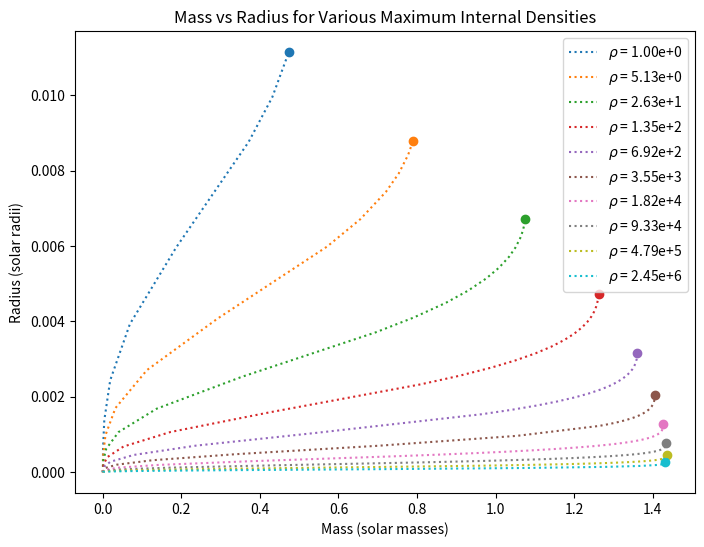
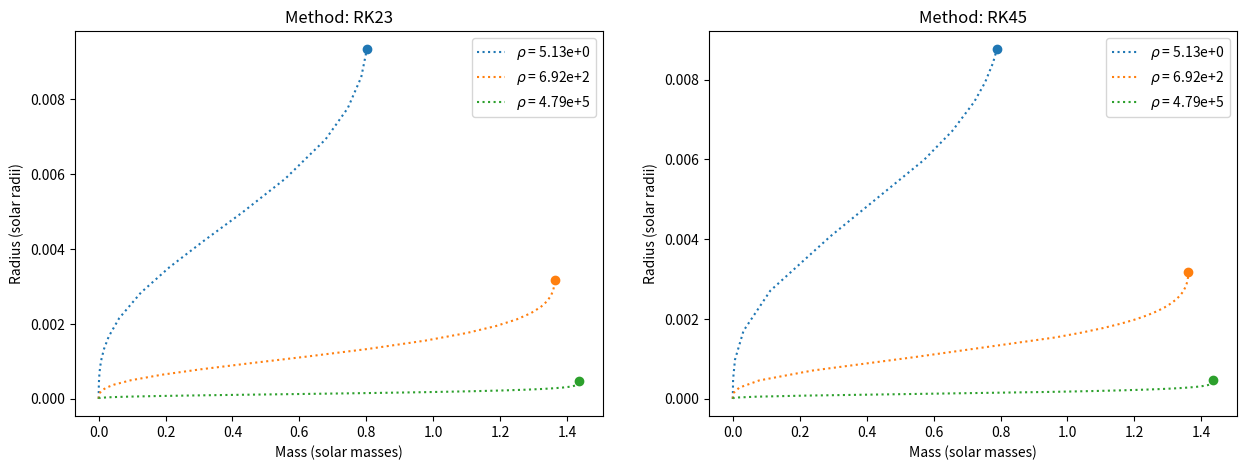

Python code for these plots, in order: (Note: this script raises an exception after producing the figures.)
import numpy as np
import matplotlib.pyplot as plt
import csv
import scipy.integrate as scint
from decimal import Decimal

mu_e = 2 #from question 1

R_sun = 6.957e8
M_sun = 1.989e30
M_ch = 5.836/ ((mu_e)**2)
R_0 = 7.72e6 / mu_e
M_0 = 5.67e30 / ((mu_e)**2)

m_e = 9.109e-31
m_p = 1.672e-27
c = 2.998e8
h = 6.626e-34

rho_0 = (8 * np.pi / 3) * ((m_e * c / h)**3) * (m_p * mu_e)

#Question 1
rho_min = 10**-1
rad_wd_avg = 7e6 #7000km in m since this is the upper limit of the radii of WD stars
zero_approx = 10**-10
step = 1

def system_eq_wd(r, ystate):
    rho, m = ystate

    x = (rho) ** (1 / 3)
    gamma_x = (x ** 2) / (3 * np.sqrt(1 + x ** 2))
    # equation 8
    drho_dr = - (m * rho) / (gamma_x * r ** 2)
    # equation 9
    dm_dr = (r ** 2) * rho
    return drho_dr, dm_dr

#need to find the radius (range) of integration
def density_range(r, ystate, rho_min=rho_min):
    if ystate[0] - rho_min < 0:
        ystate[0] = 0
    return ystate[0]

def solution_system_eq_wd(rho_max, rad_wd=rad_wd_avg, step_size=step, rad_min_approx=zero_approx, method='RK45'):
    range_density = [rho_max, 0]
    range_radius = [rad_min_approx, rad_wd]
    # range_evaluation = np.linspace(rad_min_approx, rad_wd, step_size) #not sure why i made this and i don't think i need it
    density_range.terminal = True
    return scint.solve_ivp(system_eq_wd, range_radius, range_density, events=density_range, method=method)

rho_c = np.logspace(0, 6.39, 10) #used trial and error to get upper limit. this was very close to upper bound given in the question

radius_sol = []
density_sol = []
mass_sol = []

radius_sol_limit = []
density_sol_limit = []
mass_sol_limit = []

for i in range(len(rho_c)):
    wd_sol = solution_system_eq_wd(rho_c[i], rad_wd=rad_wd_avg, step_size=step, rad_min_approx=zero_approx)

    rad_sol = wd_sol.t * R_0 / R_sun
    #y[0] is density and y[1] is mass since system_eq_wd returns drho_dr first and dm_dr second
    den_sol = wd_sol.y[0] * rho_0
    m_sol = wd_sol.y[1] * M_0 / M_sun

    radius_sol.append(rad_sol)
    density_sol.append(den_sol)
    mass_sol.append(m_sol)

    rad_sol_limit = wd_sol.t_events[0][0] * R_0 / R_sun
    den_sol_limit = wd_sol.y_events[0][0][0] * rho_0
    m_sol_limit = wd_sol.y_events[0][0][1] * M_0 / M_sun

    radius_sol_limit.append(rad_sol_limit)
    density_sol_limit.append(den_sol_limit)
    mass_sol_limit.append(m_sol_limit)

#Question 2
rho_legend = []
for i in range(len(rho_c)):
    legend = f'$\\rho$ = {Decimal(rho_c[i]):.2e}'
    rho_legend.append(legend)

fig = plt.figure(figsize=(8,6))
for i in range(len(density_sol)):
    plt.plot(mass_sol[i], radius_sol[i], ls=':')
plt.title('Mass vs Radius for Various Maximum Internal Densities')
plt.xlabel('Mass (solar masses)')
plt.ylabel('Radius (solar radii)')
plt.legend(rho_legend)
for i in range(len(density_sol_limit)):
    plt.scatter(mass_sol_limit[i], radius_sol_limit[i])
plt.show()

M_ch_estimation = []
for i in range(len(mass_sol)):
    M_ch_estimation.append(np.max(mass_sol[i]))

print(f'The estimation of the Chandrasekhar mass limit is: {Decimal(np.max(M_ch_estimation)):.4} Solar Masses')
print(f'The true value of the Chandrasekhar mass limit is: {M_ch} Solar Masses')

#Question 3
rho_c_3 = [rho_c[1], rho_c[4], rho_c[8]]
radius_sol_3 = []
density_sol_3 = []
mass_sol_3 = []

radius_sol_3_limit = []
density_sol_3_limit = []
mass_sol_3_limit = []

for i in range(len(rho_c_3)):
    wd_sol_3 = solution_system_eq_wd(rho_c_3[i], rad_wd=rad_wd_avg, step_size=step, rad_min_approx=zero_approx, method='RK23')

    rad_sol_3 = wd_sol_3.t * R_0 / R_sun
    den_sol_3 = wd_sol_3.y[0] * rho_0
    m_sol_3 = wd_sol_3.y[1] * M_0 / M_sun

    radius_sol_3.append(rad_sol_3)
    density_sol_3.append(den_sol_3)
    mass_sol_3.append(m_sol_3)

    rad_sol_3_limit = wd_sol_3.t_events[0][0] * R_0 / R_sun
    den_sol_3_limit = wd_sol_3.y_events[0][0][0] * rho_0
    m_sol_3_limit = wd_sol_3.y_events[0][0][1] * M_0 / M_sun

    radius_sol_3_limit.append(rad_sol_3_limit)
    density_sol_3_limit.append(den_sol_3_limit)
    mass_sol_3_limit.append(m_sol_3_limit)

legend_method_comp = [f'$\\rho$ = {Decimal(rho_c[1]):.2e}', f'$\\rho$ = {Decimal(rho_c[4]):.2e}', f'$\\rho$ = {Decimal(rho_c[8]):.2e}']
fig2, (ax1, ax2) = plt.subplots(1,2, figsize=(15,5))
for i in range(len(density_sol_3)):
    ax1.plot(mass_sol_3[i], radius_sol_3[i], ls=':')
ax1.legend(legend_method_comp)
ax2.legend(legend_method_comp)
for i in range(len(density_sol_3_limit)):
    ax1.scatter(mass_sol_3_limit[i], radius_sol_3_limit[i])
ax2.plot(mass_sol[1], radius_sol[1], ls=':')
ax2.plot(mass_sol[4], radius_sol[4], ls=':')
ax2.plot(mass_sol[8], radius_sol[8], ls=':')
ax2.scatter(mass_sol_limit[1], radius_sol_limit[1])
ax2.scatter(mass_sol_limit[4], radius_sol_limit[4])
ax2.scatter(mass_sol_limit[8], radius_sol_limit[8])
ax1.set_title('Method: RK23')
ax2.set_title('Method: RK45')
ax1.legend(legend_method_comp)
ax2.legend(legend_method_comp)
ax1.set_xlabel('Mass (solar masses)')
ax2.set_xlabel('Mass (solar masses)')
ax1.set_ylabel('Radius (solar radii)')
ax2.set_ylabel('Radius (solar radii)')
plt.show()

#Question 4
wd_mass = []
wd_mass_unc = []
wd_radius = []
wd_radius_unc = []
with open('wd_mass_radius.csv', 'r') as wd_mass_data:
    for line in wd_mass_data.readlines()[1:]:
        cols = line.strip().split(',')
        wd_mass.append(float(cols[0]))
        wd_mass_unc.append(float(cols[1]))
        wd_radius.append(float(cols[2]))
        wd_radius_unc.append(float(cols[3]))

fig3 = plt.figure(figsize=(8,6))
for i in range(len(density_sol)):
    plt.plot(mass_sol[i], radius_sol[i], ls=':')
plt.legend(rho_legend)
plt.xlabel('Mass (solar masses)')
plt.ylabel('Radius (solar radii)')
plt.title('Observation vs Simulation Comparison')
for i in range(len(density_sol_limit)):
    plt.scatter(mass_sol_limit[i], radius_sol_limit[i])
plt.scatter(wd_mass, wd_radius)
plt.errorbar(wd_mass, wd_radius, xerr=wd_mass_unc, yerr=wd_radius_unc, color='k', ls='')
plt.show()
